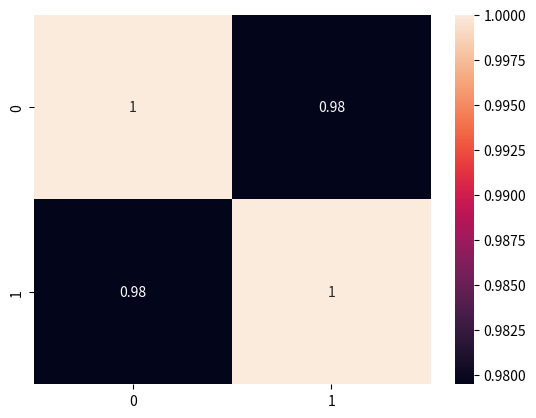

Write the Python code that produced this figure.
!pip install seaborn
!pip install matplotlib
!pip install numpy

import numpy as np
import matplotlib.pyplot as plt
import seaborn as sns


X= np.array([2.1, 2.5, 3.6, 4.0])

Y = np.array([8, 10, 12, 14])

C = np.corrcoef(X,Y)

print(C)

sns.heatmap(C, annot = True)
plt.show()